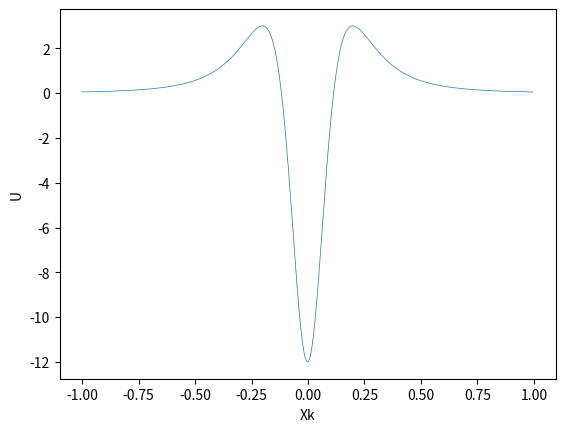

Source code (Python):
from collections import deque
import matplotlib.pyplot as plt

N = 1000
Fn = []
xk = [-1+2*k/N for k in range(N+1)]


def fill_fn(N):
    f = [1/26, 1/(1+25*xk[1]*xk[1])]
    for i in range(0, N-1):
        f.append(1/(1+25*xk[i+2]*xk[i+2]))
        Fn.append((f[i]-2*f[i+1]+f[i+2])*6*N*N/4)


fill_fn(N)
y = [Fn[0]/4]

for i in range(1, N-1):
    y.append((Fn[i] - y[i-1])/4)

u = deque([y[N-2]/4])

for i in range(N-3, -1, -1):
    u.appendleft((y[i]-u[0])/4)

plt.plot(xk[0:999], u, lw=.5)
plt.ylabel("U")
plt.xlabel("Xk")
plt.show()



